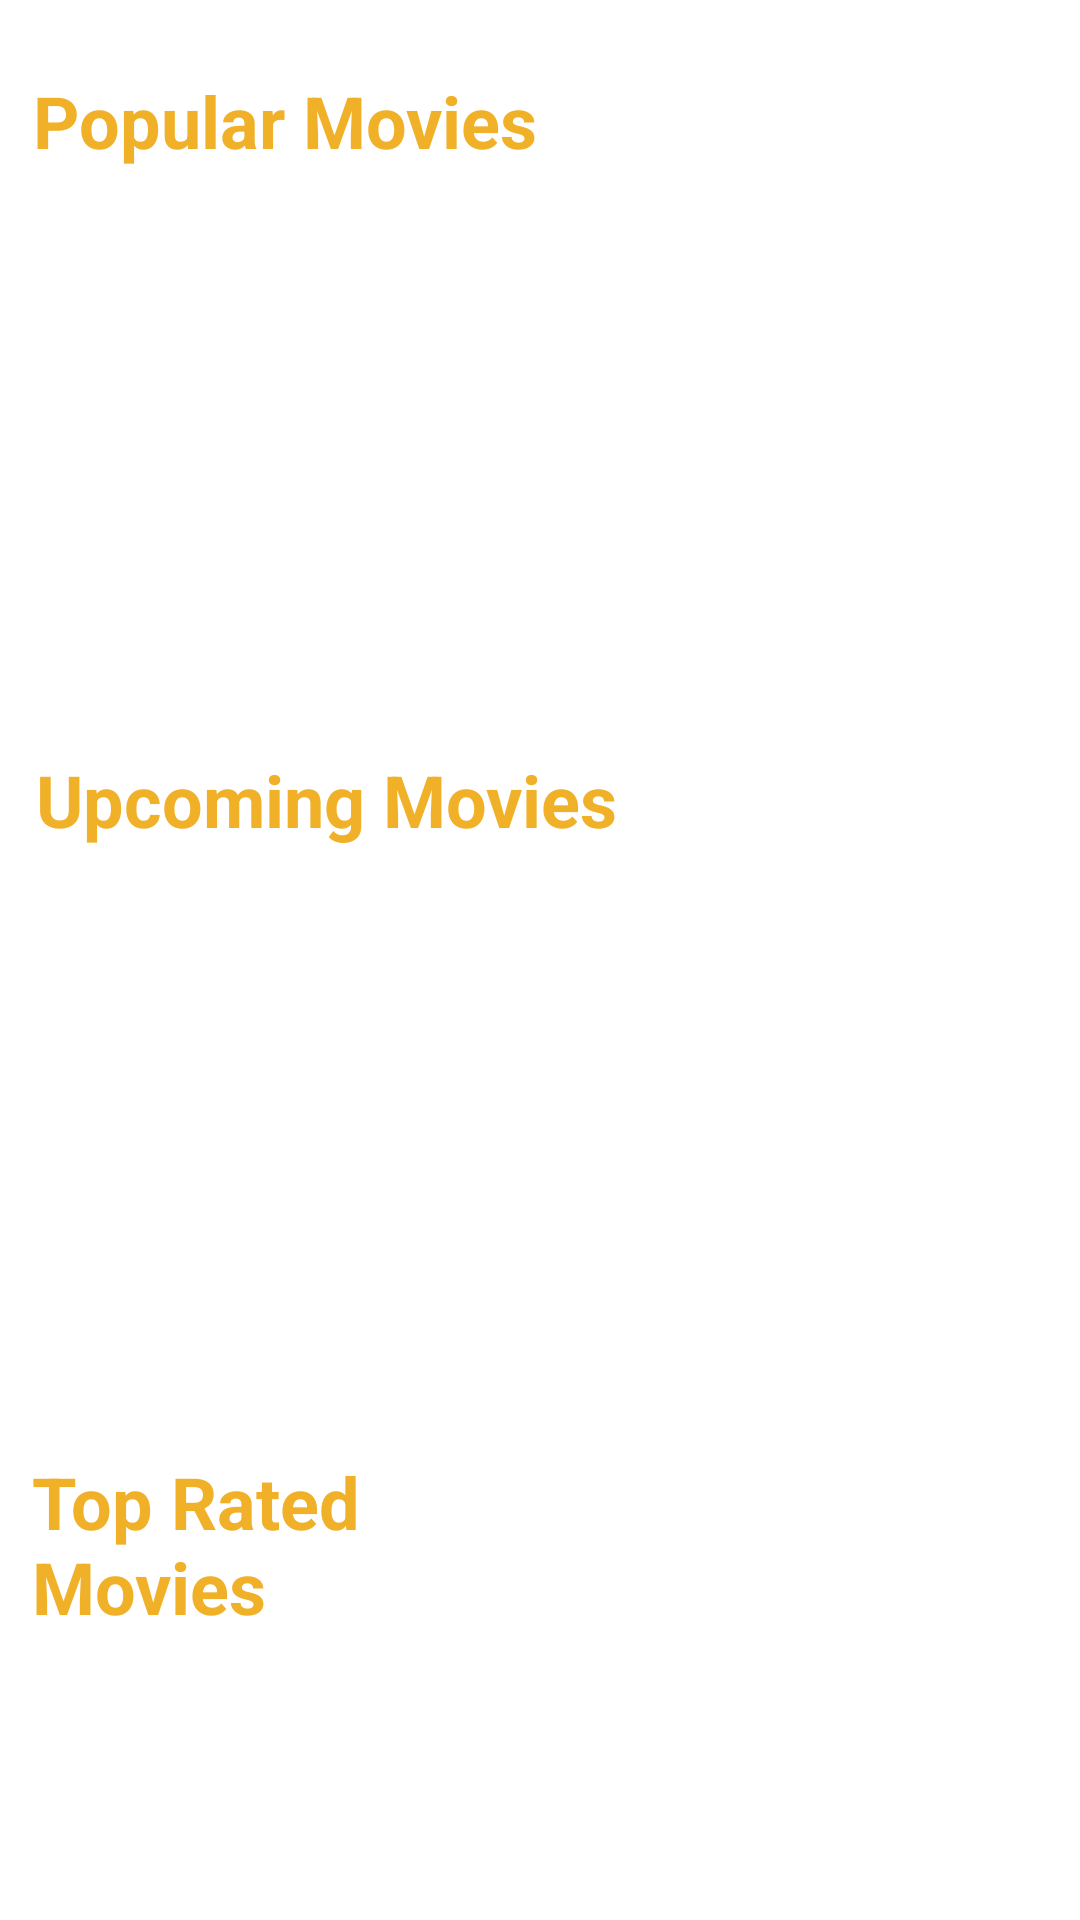

Layout XML and referenced resources for this Android screen:
<!-- AndroidManifest.xml: application theme Theme.Movie_App -->
<!-- res/layout/activity_main.xml -->
<?xml version="1.0" encoding="utf-8"?>
<androidx.constraintlayout.widget.ConstraintLayout xmlns:android="http://schemas.android.com/apk/res/android"
    xmlns:app="http://schemas.android.com/apk/res-auto"
    xmlns:tools="http://schemas.android.com/tools"

    android:layout_width="match_parent"
    android:layout_height="match_parent"
    tools:context=".views.MainActivity">





    <TextView
        android:id="@+id/popularMoviesTextView"
        android:layout_width="wrap_content"
        android:layout_height="wrap_content"
        android:layout_marginTop="24dp"
        android:text="Popular Movies"
        android:textColor="@color/orange"
        android:textSize="24sp"
        android:textStyle="bold"
        app:layout_constraintEnd_toEndOf="parent"
        app:layout_constraintHorizontal_bias="0.057"
        app:layout_constraintStart_toStartOf="parent"
        app:layout_constraintTop_toTopOf="parent" />

    <androidx.recyclerview.widget.RecyclerView
        android:id="@+id/recyclerViewPopular"
        android:layout_width="281dp"
        android:layout_height="150dp"
        android:layout_marginTop="20dp"
        app:layout_constraintEnd_toEndOf="parent"
        app:layout_constraintHorizontal_bias="0.496"
        app:layout_constraintStart_toStartOf="parent"
        app:layout_constraintTop_toBottomOf="@+id/popularMoviesTextView"
        tools:listitem="@layout/movie_recyclerview_layout">

    </androidx.recyclerview.widget.RecyclerView>

    <androidx.recyclerview.widget.RecyclerView
        android:id="@+id/recyclerviewUpComing"
        android:layout_width="281dp"
        android:layout_height="150dp"
        android:layout_marginTop="20dp"
        app:layout_constraintBottom_toBottomOf="parent"
        app:layout_constraintEnd_toEndOf="parent"
        app:layout_constraintStart_toStartOf="parent"
        app:layout_constraintTop_toBottomOf="@+id/upcomingMoviesTextView"
        app:layout_constraintVertical_bias="0.019"
        tools:listitem="@layout/movie_recyclerview_layout">

    </androidx.recyclerview.widget.RecyclerView>

    <TextView
        android:id="@+id/upcomingMoviesTextView"
        android:layout_width="wrap_content"
        android:layout_height="wrap_content"
        android:layout_marginTop="24dp"
        android:text="Upcoming Movies"
        android:textColor="@color/orange"
        android:textSize="24sp"
        android:textStyle="bold"
        app:layout_constraintEnd_toEndOf="parent"
        app:layout_constraintHorizontal_bias="0.073"
        app:layout_constraintStart_toStartOf="parent"
        app:layout_constraintTop_toBottomOf="@+id/recyclerViewPopular" />

    <TextView
        android:id="@+id/topRatedMoviesTextView"
        android:layout_width="193dp"
        android:layout_height="wrap_content"
        android:layout_marginTop="28dp"
        android:text="Top Rated Movies"
        android:textColor="@color/orange"
        android:textSize="24sp"
        android:textStyle="bold"
        app:layout_constraintEnd_toEndOf="parent"
        app:layout_constraintHorizontal_bias="0.064"
        app:layout_constraintStart_toStartOf="parent"
        app:layout_constraintTop_toBottomOf="@+id/recyclerviewUpComing" />

    <androidx.recyclerview.widget.RecyclerView
        android:id="@+id/recyclerviewTopRated"
        android:layout_width="281dp"
        android:layout_height="150dp"
        android:layout_marginTop="20dp"
        app:layout_constraintEnd_toEndOf="parent"
        app:layout_constraintStart_toStartOf="parent"
        app:layout_constraintTop_toBottomOf="@+id/topRatedMoviesTextView"
        tools:listitem="@layout/movie_recyclerview_layout" />

    <androidx.fragment.app.FragmentContainerView
        android:id="@+id/fragment"
        android:layout_width="match_parent"
        android:layout_height="match_parent"
        android:layout_marginTop="4dp"
        app:layout_constraintEnd_toEndOf="parent"
        app:layout_constraintHorizontal_bias="0.0"
        app:layout_constraintStart_toStartOf="parent"
        app:layout_constraintTop_toTopOf="parent" />


</androidx.constraintlayout.widget.ConstraintLayout>
<!-- res/layout/movie_recyclerview_layout.xml (included above) -->
<?xml version="1.0" encoding="utf-8"?>
<androidx.constraintlayout.widget.ConstraintLayout xmlns:android="http://schemas.android.com/apk/res/android"
    xmlns:app="http://schemas.android.com/apk/res-auto"
    xmlns:tools="http://schemas.android.com/tools"
    android:id="@+id/frameLayout"
    android:layout_width="match_parent"
    android:layout_height="match_parent">

    <ImageView
        android:id="@+id/movieImageView"
        android:layout_width="272dp"
        android:layout_height="148dp"
        android:layout_marginStart="80dp"
        android:layout_marginTop="4dp"
        app:layout_constraintStart_toStartOf="parent"
        app:layout_constraintTop_toTopOf="parent" />

    <TextView
        android:id="@+id/titleTextView"
        android:layout_width="100dp"
        android:layout_height="120dp"
        android:layout_marginStart="152dp"
        android:layout_marginTop="152dp"
        android:text="Title"
        app:layout_constraintStart_toStartOf="parent"
        app:layout_constraintTop_toTopOf="parent" />

</androidx.constraintlayout.widget.ConstraintLayout>
<!-- resources referenced by this layout -->
<resources>
  <color name="orange">#f0b129</color>
  <style name="Theme.Movie_App" parent="Theme.MaterialComponents.DayNight.DarkActionBar">
          
          <item name="colorPrimary">@color/orange</item>
          <item name="colorPrimaryVariant">@color/blackishBackground</item>
          <item name="colorOnPrimary">@color/white</item>
          
          <item name="colorSecondary">@color/teal_200</item>
          <item name="colorSecondaryVariant">@color/teal_700</item>
          <item name="colorOnSecondary">@color/black</item>
          
          <item name="android:statusBarColor" tools:targetApi="l">?attr/colorPrimaryVariant</item>
          
      </style>
  <color name="blackishBackground">#0a0a0a</color>
  <color name="white">#FFFFFFFF</color>
  <color name="teal_200">#FF03DAC5</color>
  <color name="teal_700">#FF018786</color>
  <color name="black">#FF000000</color>
</resources>
